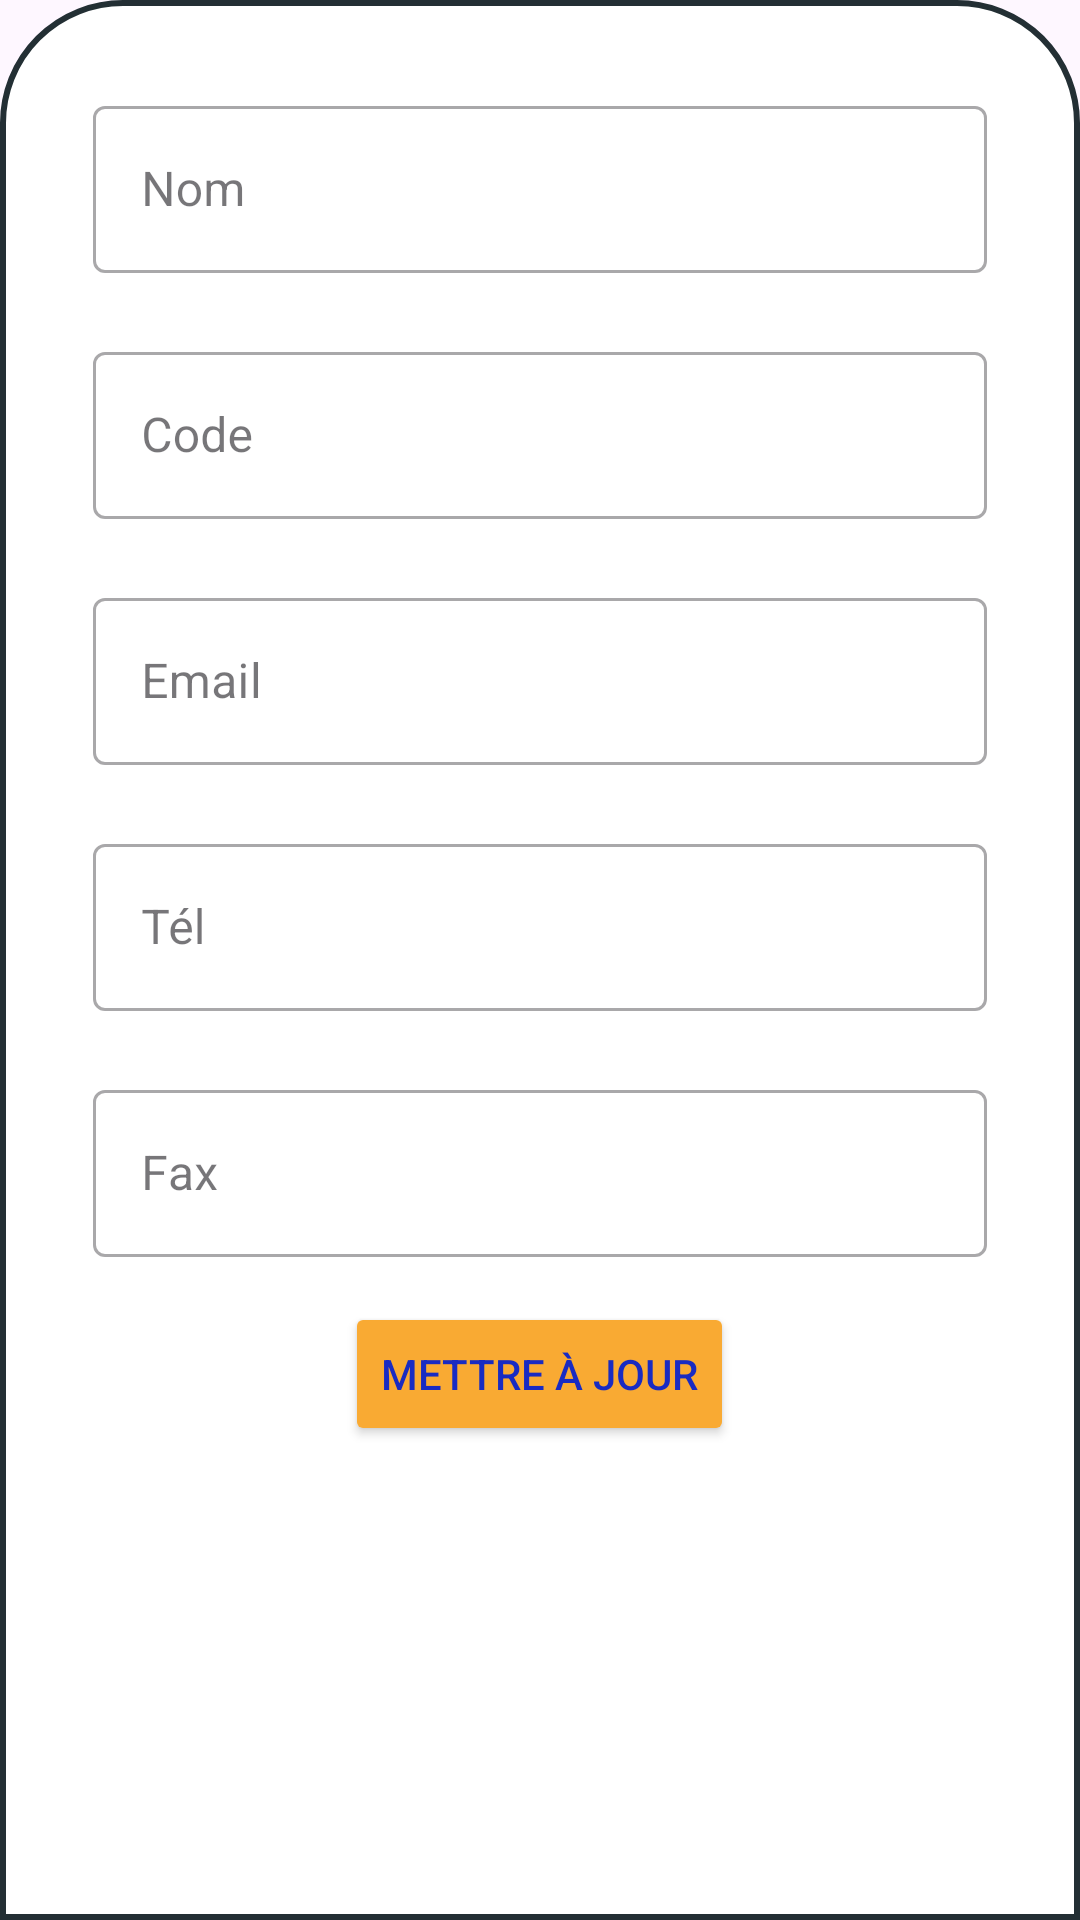

Reconstruct the res/layout file that produces this screen, plus the resources it refers to.
<!-- AndroidManifest.xml: application theme Theme.Login_register_Firebase -->
<!-- res/layout/buttomsheetlayout.xml -->
<?xml version="1.0" encoding="utf-8"?>
<LinearLayout xmlns:android="http://schemas.android.com/apk/res/android"
    xmlns:app="http://schemas.android.com/apk/res-auto"
    xmlns:tools="http://schemas.android.com/tools"
    android:layout_width="match_parent"
    android:layout_height="wrap_content"
    android:layout_centerInParent="true"
    android:layout_centerHorizontal="true"
    android:layout_centerVertical="true"
    android:layout_gravity="center"
    android:layout_margin="10dp"
    android:background="@drawable/dialogbg"
    android:orientation="vertical"
    tools:context="com.example.ui.fragments.profile_fragment">

    <com.google.android.material.textfield.TextInputLayout
        style="@style/Widget.MaterialComponents.TextInputLayout.OutlinedBox"
        android:layout_width="match_parent"
        android:layout_height="wrap_content"
        android:layout_marginStart="16dp"
        android:layout_marginTop="20dp"
        android:layout_marginEnd="16dp"
        android:hint="@string/nom"
        app:endIconMode="custom">

        <com.google.android.material.textfield.TextInputEditText
            android:id="@+id/NomduClient"
            android:layout_width="match_parent"
            android:layout_height="wrap_content"
            android:layout_margin="5dp" />
    </com.google.android.material.textfield.TextInputLayout>

    <com.google.android.material.textfield.TextInputLayout
        style="@style/Widget.MaterialComponents.TextInputLayout.OutlinedBox"
        android:layout_width="match_parent"
        android:layout_height="wrap_content"
        android:layout_marginStart="16dp"
        android:layout_marginTop="16dp"
        android:layout_marginEnd="16dp"
        android:hint="Code"
        app:endIconMode="custom">

        <com.google.android.material.textfield.TextInputEditText
            android:id="@+id/CodeClient"
            android:layout_width="match_parent"
            android:layout_height="wrap_content"
            android:layout_margin="5dp"
            android:inputType="number" />
    </com.google.android.material.textfield.TextInputLayout>

    <com.google.android.material.textfield.TextInputLayout
        style="@style/Widget.MaterialComponents.TextInputLayout.OutlinedBox"
        android:layout_width="match_parent"
        android:layout_height="wrap_content"
        android:layout_marginStart="16dp"
        android:layout_marginTop="16dp"
        android:layout_marginEnd="16dp"
        android:hint="Email"
        app:endIconMode="custom">

        <com.google.android.material.textfield.TextInputEditText
            android:id="@+id/emailClient"
            android:layout_width="match_parent"
            android:layout_height="wrap_content"
            android:layout_margin="5dp"
            android:inputType="textEmailAddress" />
    </com.google.android.material.textfield.TextInputLayout>

    <com.google.android.material.textfield.TextInputLayout
        android:id="@+id/searchTextInputLayout"
        style="@style/Widget.MaterialComponents.TextInputLayout.OutlinedBox"
        android:layout_width="match_parent"
        android:layout_height="wrap_content"
        android:layout_marginStart="16dp"
        android:layout_marginTop="16dp"
        android:layout_marginEnd="16dp"
        android:hint="Tél"
        app:endIconMode="custom">

        <com.google.android.material.textfield.TextInputEditText
            android:id="@+id/phoneClient"
            android:layout_width="match_parent"
            android:layout_height="wrap_content"
            android:layout_margin="5dp"
            android:inputType="phone" />
    </com.google.android.material.textfield.TextInputLayout>

    <com.google.android.material.textfield.TextInputLayout
        style="@style/Widget.MaterialComponents.TextInputLayout.OutlinedBox"
        android:layout_width="match_parent"
        android:layout_height="wrap_content"
        android:layout_marginStart="16dp"
        android:layout_marginTop="16dp"
        android:layout_marginEnd="16dp"
        android:hint="Fax"
        app:endIconMode="custom">

        <com.google.android.material.textfield.TextInputEditText
            android:id="@+id/FaxClient"
            android:layout_width="match_parent"
            android:layout_height="wrap_content"
            android:layout_margin="5dp"
            android:inputType="phone" />
    </com.google.android.material.textfield.TextInputLayout>


    <Button
        android:id="@+id/addClientButtom"
        android:layout_width="wrap_content"
        android:layout_height="wrap_content"
        android:layout_gravity="center"
        android:layout_margin="10dp"

        android:backgroundTint="@color/secondary_reply_orange"
        android:text="Mettre à jour"
        android:textColor="@color/my_light_primary" />

</LinearLayout>
<!-- resources referenced by this layout -->
<resources>
  <color name="my_light_primary">#192BC2</color>
  <color name="secondary_reply_orange">#F9AA33</color>
  <!-- drawable dialogbg (drawable) -->
  <?xml version="1.0" encoding="utf-8"?>
  <shape xmlns:android="http://schemas.android.com/apk/res/android">
  
      <solid
          android:color="@color/white"/>
  
      <corners
          android:topLeftRadius="40dp"
          android:topRightRadius="40dp" />
      <padding
          android:left="10dp"
          android:right="10dp"
          android:top="10dp"
          android:bottom="10dp"/>
  
      <stroke
          android:width="2dp"
          android:color="@color/primary_replay_blue_800"/>
  
  </shape>
  <string name="nom">Nom</string>
  <style name="Theme.Login_register_Firebase" parent="Base.Theme.Login_register_Firebase" />
  <color name="white">#FFFFFFFF</color>
  <color name="primary_replay_blue_800">#232F34</color>
  <style name="Base.Theme.Login_register_Firebase" parent="Theme.Material3.DayNight.NoActionBar">
          
          
          <item name="colorPrimary">@color/my_light_primary</item>
          <item name="colorPrimaryVariant">@color/my_light_primary_variant</item>
          <item name="colorOnPrimary">@color/my_light_on_primary</item>
      </style>
  <color name="my_light_primary_variant">#449DD1</color>
  <color name="my_light_on_primary">#78C0E0</color>
</resources>
